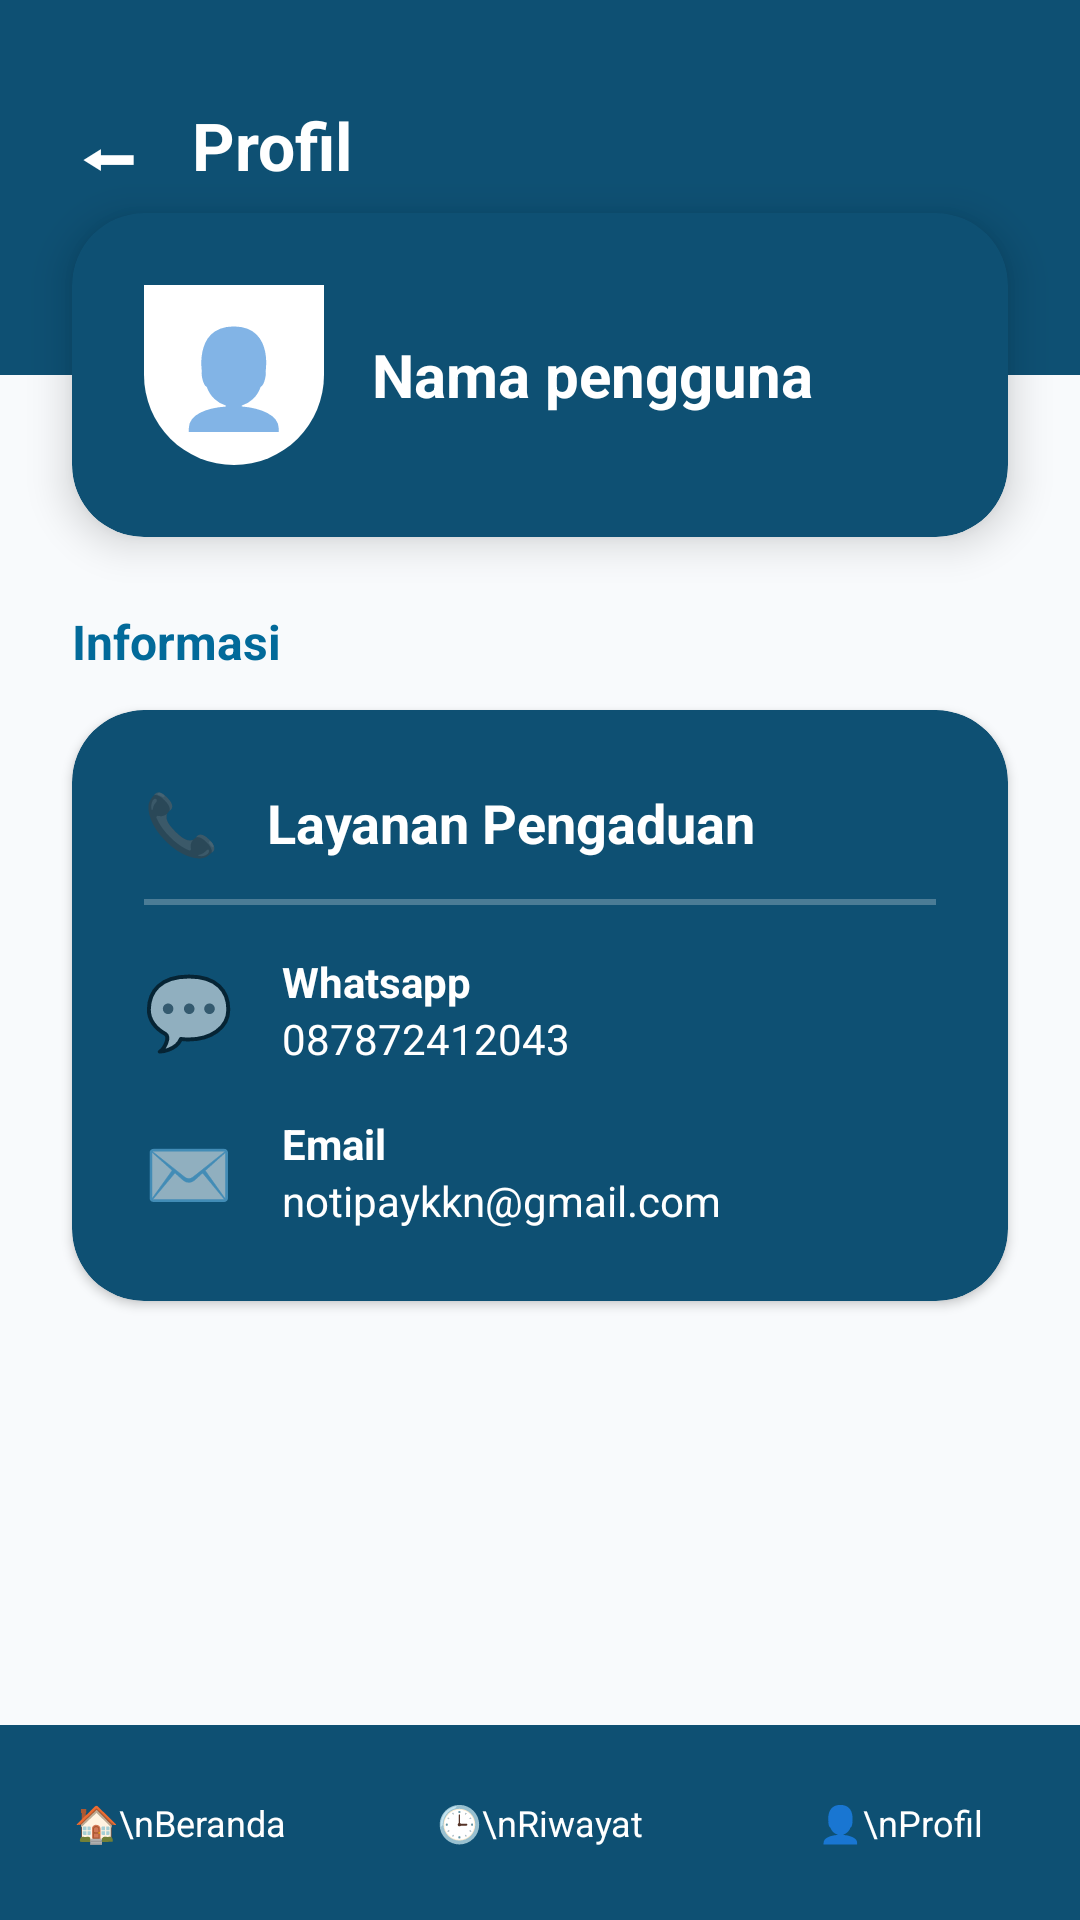

Here is an Android app screen rendered from its layout file. Give the layout XML and the strings, colors and styles it references.
<!-- AndroidManifest.xml: application theme Theme.AppCompat.Light.NoActionBar -->
<!-- res/layout/activity_profil.xml -->
<?xml version="1.0" encoding="utf-8"?>
<androidx.constraintlayout.widget.ConstraintLayout xmlns:android="http://schemas.android.com/apk/res/android"
    xmlns:app="http://schemas.android.com/apk/res-auto"
    android:layout_width="match_parent"
    android:layout_height="match_parent"
    android:background="@color/abu_background">

    <LinearLayout
        android:id="@+id/headerProfil"
        android:layout_width="match_parent"
        android:layout_height="wrap_content"
        android:background="@color/biru_gelap"
        android:gravity="center_vertical"
        android:orientation="horizontal"
        android:paddingHorizontal="24dp"
        android:paddingTop="32dp"
        android:paddingBottom="60dp"
        app:layout_constraintTop_toTopOf="parent">

        <TextView
            android:id="@+id/btnBackProfil"
            android:layout_width="wrap_content"
            android:layout_height="wrap_content"
            android:layout_marginEnd="16dp"
            android:text="⬅"
            android:textColor="@color/putih"
            android:textSize="24sp"
            android:textStyle="bold" />

        <TextView
            android:layout_width="wrap_content"
            android:layout_height="wrap_content"
            android:text="Profil"
            android:textColor="@color/putih"
            android:textSize="22sp"
            android:textStyle="bold" />
    </LinearLayout>

    <androidx.cardview.widget.CardView
        android:id="@+id/cardUser"
        android:layout_width="match_parent"
        android:layout_height="wrap_content"
        android:layout_marginHorizontal="24dp"
        app:cardBackgroundColor="@color/biru_gelap"
        app:cardCornerRadius="24dp"
        app:cardElevation="8dp"
        app:layout_constraintBottom_toBottomOf="@id/headerProfil"
        app:layout_constraintTop_toBottomOf="@id/headerProfil">

        <LinearLayout
            android:layout_width="match_parent"
            android:layout_height="wrap_content"
            android:gravity="center_vertical"
            android:orientation="horizontal"
            android:padding="24dp">

            <TextView
                android:layout_width="60dp"
                android:layout_height="60dp"
                android:background="@drawable/bg_top_rounded"
                android:backgroundTint="#FFffff"
                android:gravity="center"
                android:text="👤"
                android:textSize="32sp" />

            <TextView
                android:id="@+id/tvNamaProfil"
                android:layout_width="wrap_content"
                android:layout_height="wrap_content"
                android:layout_marginStart="16dp"
                android:text="Nama pengguna"
                android:textColor="@color/putih"
                android:textSize="20sp"
                android:textStyle="bold" />
        </LinearLayout>
    </androidx.cardview.widget.CardView>

    <TextView
        android:id="@+id/tvTitleInfo"
        android:layout_width="wrap_content"
        android:layout_height="wrap_content"
        android:layout_marginStart="24dp"
        android:layout_marginTop="24dp"
        android:text="Informasi"
        android:textColor="@color/biru_teks"
        android:textSize="16sp"
        android:textStyle="bold"
        app:layout_constraintStart_toStartOf="parent"
        app:layout_constraintTop_toBottomOf="@id/cardUser" />

    <androidx.cardview.widget.CardView
        android:layout_width="match_parent"
        android:layout_height="wrap_content"
        android:layout_marginHorizontal="24dp"
        android:layout_marginTop="12dp"
        app:cardBackgroundColor="@color/biru_gelap"
        app:cardCornerRadius="24dp"
        app:layout_constraintTop_toBottomOf="@id/tvTitleInfo">

        <LinearLayout
            android:layout_width="match_parent"
            android:layout_height="wrap_content"
            android:orientation="vertical"
            android:padding="24dp">

            <LinearLayout
                android:layout_width="match_parent"
                android:layout_height="wrap_content"
                android:gravity="center_vertical"
                android:orientation="horizontal">

                <TextView
                    android:layout_width="wrap_content"
                    android:layout_height="wrap_content"
                    android:text="📞"
                    android:textSize="20sp" />

                <TextView
                    android:layout_width="wrap_content"
                    android:layout_height="wrap_content"
                    android:layout_marginStart="16dp"
                    android:text="Layanan Pengaduan"
                    android:textColor="@color/putih"
                    android:textSize="18sp"
                    android:textStyle="bold" />
            </LinearLayout>

            <View
                android:layout_width="match_parent"
                android:layout_height="2dp"
                android:layout_marginTop="12dp"
                android:layout_marginBottom="16dp"
                android:background="#40FFFFFF" />

            <LinearLayout
                android:layout_width="match_parent"
                android:layout_height="wrap_content"
                android:gravity="center_vertical"
                android:orientation="horizontal"
                android:layout_marginBottom="16dp">

                <TextView
                    android:layout_width="wrap_content"
                    android:layout_height="wrap_content"
                    android:text="💬"
                    android:textSize="24sp" />

                <LinearLayout
                    android:layout_width="wrap_content"
                    android:layout_height="wrap_content"
                    android:layout_marginStart="16dp"
                    android:orientation="vertical">

                    <TextView
                        android:layout_width="wrap_content"
                        android:layout_height="wrap_content"
                        android:text="Whatsapp"
                        android:textColor="@color/putih"
                        android:textStyle="bold" />

                    <TextView
                        android:layout_width="wrap_content"
                        android:layout_height="wrap_content"
                        android:text="087872412043"
                        android:textColor="@color/putih" />
                </LinearLayout>
            </LinearLayout>

            <LinearLayout
                android:layout_width="match_parent"
                android:layout_height="wrap_content"
                android:gravity="center_vertical"
                android:orientation="horizontal">

                <TextView
                    android:layout_width="wrap_content"
                    android:layout_height="wrap_content"
                    android:text="✉️"
                    android:textSize="24sp" />

                <LinearLayout
                    android:layout_width="wrap_content"
                    android:layout_height="wrap_content"
                    android:layout_marginStart="16dp"
                    android:orientation="vertical">

                    <TextView
                        android:layout_width="wrap_content"
                        android:layout_height="wrap_content"
                        android:text="Email"
                        android:textColor="@color/putih"
                        android:textStyle="bold" />

                    <TextView
                        android:layout_width="wrap_content"
                        android:layout_height="wrap_content"
                        android:text="notipaykkn@gmail.com"
                        android:textColor="@color/putih" />
                </LinearLayout>
            </LinearLayout>

        </LinearLayout>
    </androidx.cardview.widget.CardView>

    <LinearLayout
        android:layout_width="match_parent"
        android:layout_height="65dp"
        android:background="@color/biru_gelap"
        android:gravity="center"
        android:orientation="horizontal"
        android:weightSum="3"
        app:layout_constraintBottom_toBottomOf="parent">

        <TextView
            android:id="@+id/menuBerandaProfil"
            android:layout_width="0dp"
            android:layout_height="wrap_content"
            android:layout_weight="1"
            android:clickable="true"
            android:focusable="true"
            android:gravity="center"
            android:text="🏠\nBeranda"
            android:textColor="@color/putih"
            android:textSize="12sp" />

        <TextView
            android:id="@+id/menuRiwayatProfil"
            android:layout_width="0dp"
            android:layout_height="wrap_content"
            android:layout_weight="1"
            android:clickable="true"
            android:focusable="true"
            android:gravity="center"
            android:text="🕒\nRiwayat"
            android:textColor="@color/putih"
            android:textSize="12sp" />

        <TextView
            android:layout_width="0dp"
            android:layout_height="wrap_content"
            android:layout_weight="1"
            android:gravity="center"
            android:text="👤\nProfil"
            android:textColor="@color/putih"
            android:textSize="12sp" />
    </LinearLayout>

</androidx.constraintlayout.widget.ConstraintLayout>
<!-- resources referenced by this layout -->
<resources>
  <color name="abu_background">#F8FAFC</color>
  <color name="biru_gelap">#0E5073</color>
  <color name="biru_teks">#026A9A</color>
  <color name="putih">#FFFFFF</color>
  <!-- drawable bg_top_rounded (drawable) -->
  <?xml version="1.0" encoding="utf-8"?>
  <shape xmlns:android="http://schemas.android.com/apk/res/android">
      <solid android:color="@color/biru_gelap" />
      <corners
          android:bottomLeftRadius="40dp"
          android:bottomRightRadius="40dp" />
  </shape>
</resources>
